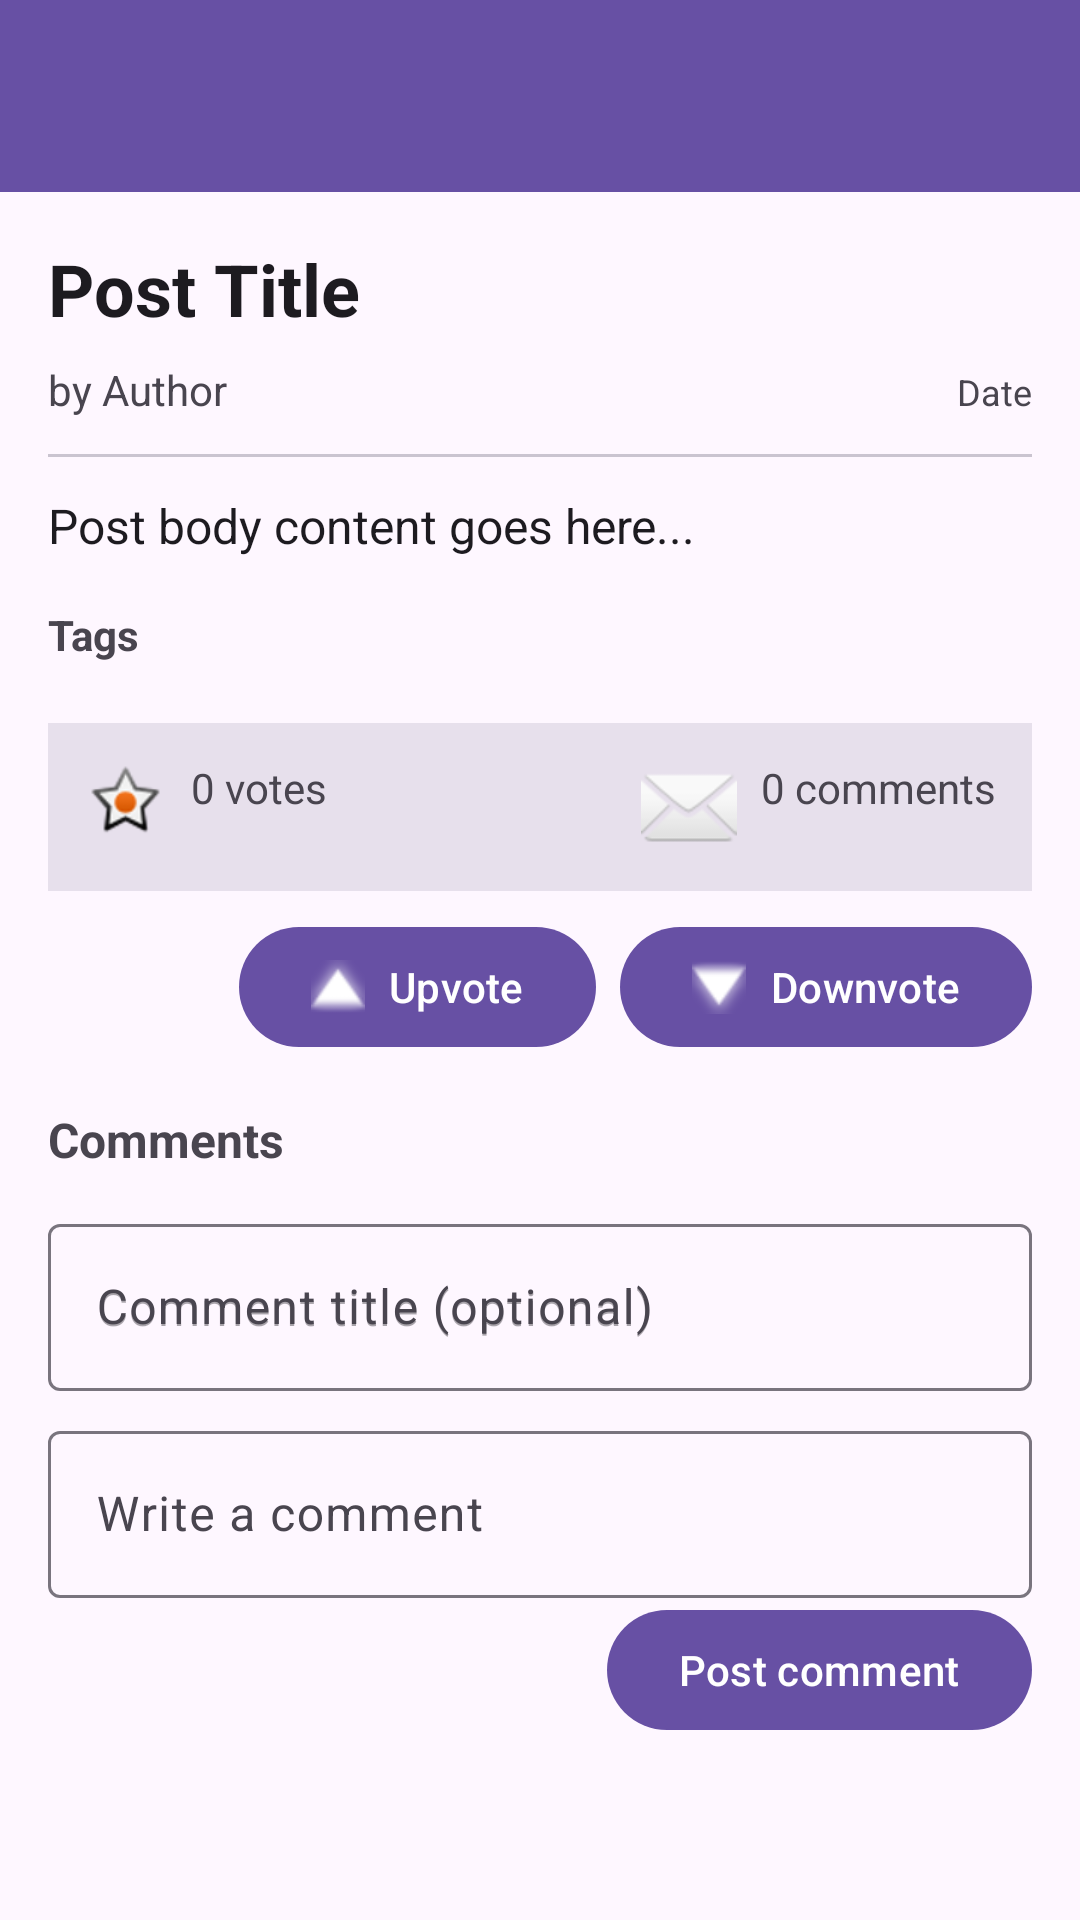

Android layout source for this screen:
<!-- AndroidManifest.xml: application theme Theme.BestLLM -->
<!-- res/layout/activity_post_detail.xml -->
<?xml version="1.0" encoding="utf-8"?>
<androidx.coordinatorlayout.widget.CoordinatorLayout
    xmlns:android="http://schemas.android.com/apk/res/android"
    xmlns:app="http://schemas.android.com/apk/res-auto"
    android:layout_width="match_parent"
    android:layout_height="match_parent">

    <com.google.android.material.appbar.AppBarLayout
        android:layout_width="match_parent"
        android:layout_height="wrap_content">

        <androidx.appcompat.widget.Toolbar
            android:id="@+id/toolbar"
            android:layout_width="match_parent"
            android:layout_height="?attr/actionBarSize"
            android:background="?attr/colorPrimary"
            android:theme="@style/ThemeOverlay.AppCompat.Dark.ActionBar"
            app:popupTheme="@style/ThemeOverlay.AppCompat.Light" />

    </com.google.android.material.appbar.AppBarLayout>

    <ProgressBar
        android:id="@+id/progressBar"
        android:layout_width="wrap_content"
        android:layout_height="wrap_content"
        android:layout_gravity="center"
        android:visibility="gone" />

    <androidx.core.widget.NestedScrollView
        android:id="@+id/layoutContent"
        android:layout_width="match_parent"
        android:layout_height="match_parent"
        app:layout_behavior="@string/appbar_scrolling_view_behavior">

        <LinearLayout
            android:layout_width="match_parent"
            android:layout_height="wrap_content"
            android:orientation="vertical"
            android:padding="16dp">

            
            <TextView
                android:id="@+id/textViewTitle"
                android:layout_width="match_parent"
                android:layout_height="wrap_content"
                android:textSize="24sp"
                android:textStyle="bold"
                android:textColor="?attr/colorOnSurface"
                android:text="Post Title" />

            
            <LinearLayout
                android:layout_width="match_parent"
                android:layout_height="wrap_content"
                android:layout_marginTop="8dp"
                android:orientation="horizontal">

                <TextView
                    android:id="@+id/textViewAuthor"
                    android:layout_width="0dp"
                    android:layout_height="wrap_content"
                    android:layout_weight="1"
                    android:textSize="14sp"
                    android:textColor="?attr/colorOnSurfaceVariant"
                    android:text="by Author" />

                <TextView
                    android:id="@+id/textViewDate"
                    android:layout_width="wrap_content"
                    android:layout_height="wrap_content"
                    android:textSize="12sp"
                    android:textColor="?attr/colorOnSurfaceVariant"
                    android:text="Date" />

            </LinearLayout>

            
            <View
                android:layout_width="match_parent"
                android:layout_height="1dp"
                android:layout_marginTop="12dp"
                android:layout_marginBottom="12dp"
                android:background="?attr/colorOutlineVariant" />

            
            <TextView
                android:id="@+id/textViewBody"
                android:layout_width="match_parent"
                android:layout_height="wrap_content"
                android:textSize="16sp"
                android:lineSpacingMultiplier="1.2"
                android:textColor="?attr/colorOnSurface"
                android:text="Post body content goes here..." />

            
            <TextView
                android:layout_width="match_parent"
                android:layout_height="wrap_content"
                android:layout_marginTop="16dp"
                android:text="Tags"
                android:textSize="14sp"
                android:textStyle="bold"
                android:textColor="?attr/colorOnSurfaceVariant" />

            <com.google.android.material.chip.ChipGroup
                android:id="@+id/chipGroupTags"
                android:layout_width="match_parent"
                android:layout_height="wrap_content"
                android:layout_marginTop="4dp"
                app:singleLine="false" />

            
            <LinearLayout
                android:layout_width="match_parent"
                android:layout_height="wrap_content"
                android:layout_marginTop="16dp"
                android:orientation="horizontal"
                android:padding="12dp"
                android:background="?attr/colorSurfaceVariant">

                <TextView
                    android:id="@+id/textViewVotes"
                    android:layout_width="0dp"
                    android:layout_height="wrap_content"
                    android:layout_weight="1"
                    android:textSize="14sp"
                    android:textColor="?attr/colorOnSurfaceVariant"
                    android:drawableStart="@android:drawable/star_on"
                    android:drawablePadding="8dp"
                    android:text="0 votes" />

                <TextView
                    android:id="@+id/textViewComments"
                    android:layout_width="wrap_content"
                    android:layout_height="wrap_content"
                    android:textSize="14sp"
                    android:textColor="?attr/colorOnSurfaceVariant"
                    android:drawableStart="@android:drawable/ic_dialog_email"
                    android:drawablePadding="8dp"
                    android:text="0 comments" />

            </LinearLayout>

            
            <LinearLayout
                android:id="@+id/layoutVoteActions"
                android:layout_width="match_parent"
                android:layout_height="wrap_content"
                android:orientation="horizontal"
                android:gravity="end"
                android:paddingTop="8dp">

                <com.google.android.material.button.MaterialButton
                    android:id="@+id/btnUpvote"
                    android:layout_width="wrap_content"
                    android:layout_height="wrap_content"
                    android:text="Upvote"
                    app:icon="@android:drawable/arrow_up_float"/>

                <com.google.android.material.button.MaterialButton
                    android:id="@+id/btnDownvote"
                    android:layout_width="wrap_content"
                    android:layout_height="wrap_content"
                    android:layout_marginStart="8dp"
                    android:text="Downvote"
                    app:icon="@android:drawable/arrow_down_float"/>
            </LinearLayout>

            
            <TextView
                android:id="@+id/textCommentsHeader"
                android:layout_width="match_parent"
                android:layout_height="wrap_content"
                android:text="Comments"
                android:textStyle="bold"
                android:textSize="16sp"
                android:layout_marginTop="16dp"/>

            
            <androidx.recyclerview.widget.RecyclerView
                android:id="@+id/recyclerComments"
                android:layout_width="match_parent"
                android:layout_height="wrap_content"
                android:nestedScrollingEnabled="false" />

            
            <com.google.android.material.textfield.TextInputLayout
                android:layout_width="match_parent"
                android:layout_height="wrap_content"
                android:layout_marginTop="12dp"
                android:hint="Comment title (optional)">

                <com.google.android.material.textfield.TextInputEditText
                    android:id="@+id/editCommentTitle"
                    android:layout_width="match_parent"
                    android:layout_height="wrap_content"
                    android:hint="Comment title (optional)" />
            </com.google.android.material.textfield.TextInputLayout>

            <com.google.android.material.textfield.TextInputLayout
                android:layout_width="match_parent"
                android:layout_height="wrap_content"
                android:layout_marginTop="8dp">

                <com.google.android.material.textfield.TextInputEditText
                    android:id="@+id/editCommentBody"
                    android:layout_width="match_parent"
                    android:layout_height="wrap_content"
                    android:hint="Write a comment" />
            </com.google.android.material.textfield.TextInputLayout>

            <com.google.android.material.button.MaterialButton
                android:id="@+id/btnSubmitComment"
                android:layout_width="wrap_content"
                android:layout_height="wrap_content"
                android:text="Post comment"
                android:layout_gravity="end"/>

        </LinearLayout>

    </androidx.core.widget.NestedScrollView>

</androidx.coordinatorlayout.widget.CoordinatorLayout>
<!-- resources referenced by this layout -->
<resources>
  <style name="Theme.BestLLM" parent="Base.Theme.BestLLM" />
  <style name="Base.Theme.BestLLM" parent="Theme.Material3.DayNight.NoActionBar">
          
          
      </style>
</resources>
